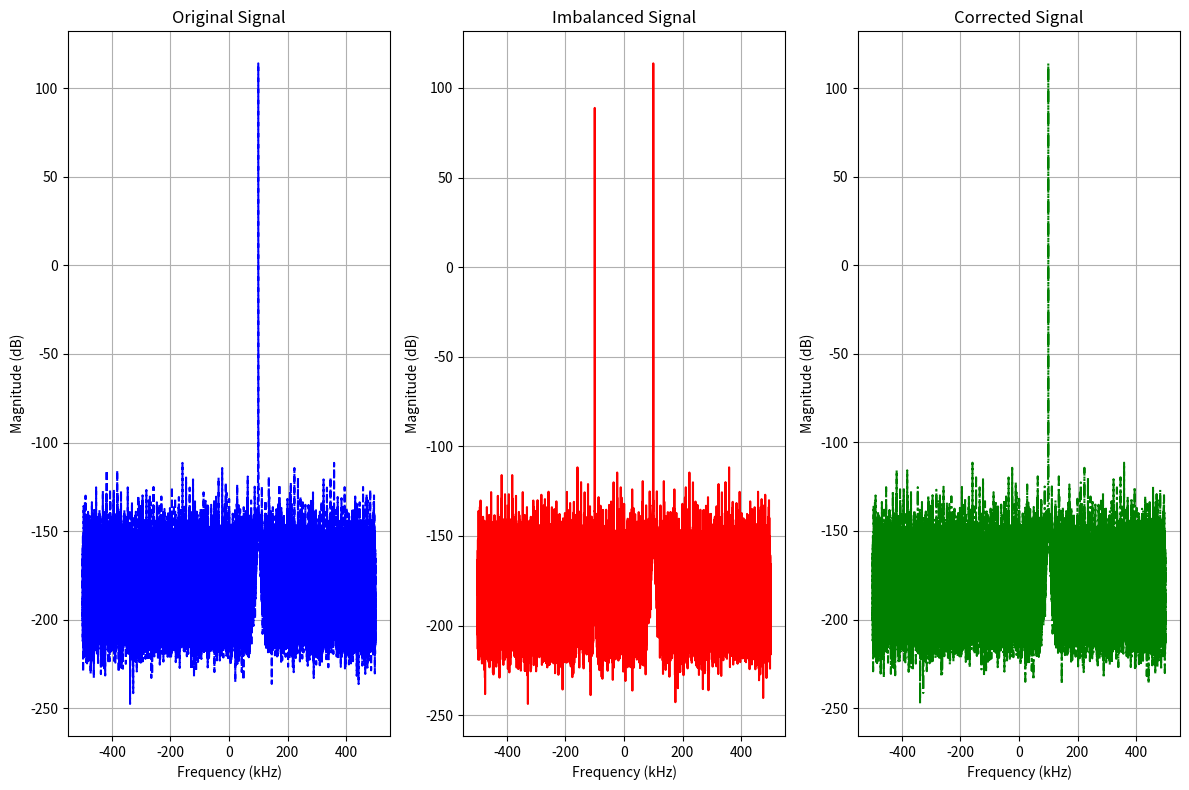

Python code for this plot:
import numpy as np
import matplotlib.pyplot as plt

# Parameters
fs = 1e6  # Sampling frequency (1 MHz)
f_signal = 100e3  # Signal frequency (100 kHz)
T = 1  # Signal duration in seconds
IRR_dB = 25  # Desired image rejection ratio in dB

# Time vector
t = np.arange(0, T, 1/fs)

# Generate single-tone signal (baseband)
z_I = np.cos(2 * np.pi * f_signal * t)  # In-phase component
z_Q = np.sin(2 * np.pi * f_signal * t)  # Quadrature component

# Original complex signal (without imbalance)
z_original = z_I + 1j * z_Q

# Assuming the values for g and phi to achieve -25 dB image rejection
g = 0.94  # Gain imbalance
phi = np.radians(5.5)  # Phase imbalance (5 degrees)

# Apply imbalance
z_I_prime = z_I  # In-phase component remains unchanged
z_Q_prime = g * (np.cos(phi) * z_Q - np.sin(phi) * z_I)  # Quadrature component is imbalanced

# Imbalanced complex signal
z_prime = z_I_prime + 1j * z_Q_prime

# QEC Algorithm
# Estimate gain and phase
g_est = np.sqrt(np.sum(np.abs(z_Q_prime)**2) / np.sum(np.abs(z_I_prime)**2))
phi_est = np.sum(z_I_prime * z_Q_prime) / np.sqrt(np.sum(np.abs(z_I_prime)**2) * np.sum(np.abs(z_Q_prime)**2))

# Correct the imbalance
z_I_corrected = z_I_prime
z_Q_corrected = np.tan(phi) * z_I_prime +  (1 / (g * np.cos(phi))) * z_Q_prime

# Corrected complex signal
z_corrected = z_I_corrected + 1j * z_Q_corrected

# Apply windowing to reduce spectral leakage (Hann window)
window = np.hanning(len(z_prime))

# Perform FFT for all signals to analyze frequency domain
Z_original = np.fft.fftshift(np.fft.fft(z_original * window))
Z_prime = np.fft.fftshift(np.fft.fft(z_prime * window))
Z_corrected = np.fft.fftshift(np.fft.fft(z_corrected * window))
frequencies = np.fft.fftshift(np.fft.fftfreq(len(t), 1/fs))

# Convert to dB scale
Z_original_dB = 20 * np.log10(np.abs(Z_original))
Z_prime_dB = 20 * np.log10(np.abs(Z_prime))
Z_corrected_dB = 20 * np.log10(np.abs(Z_corrected))

# Signal and image power in the imbalanced signal
signal_power = np.max(Z_prime_dB[frequencies >= 0])  # Power of the main signal (positive frequencies)
image_power = np.max(Z_prime_dB[frequencies < 0])  # Power of the image (negative frequencies)

# Calculate Image Rejection Ratio (IRR)
image_rejection_ratio = signal_power - image_power

# Signal and image power in the corrected signal
signal_power_corrected = np.max(Z_corrected_dB[frequencies >= 0])  # Power of the main signal (positive frequencies)
image_power_corrected = np.max(Z_corrected_dB[frequencies < 0])  # Power of the image (negative frequencies)

# Calculate Image Rejection Ratio (IRR) after correction
image_rejection_ratio_corrected = signal_power_corrected - image_power_corrected

# Print verification outputs
print(f"Signal Power (dB) - Original: {np.max(Z_original_dB[frequencies >= 0])}")
print(f"Image Power (dB) - Original: {np.max(Z_original_dB[frequencies < 0])}")
print(f"Signal Power (dB) - Imbalanced: {signal_power}")
print(f"Image Power (dB) - Imbalanced: {image_power}")
print(f"Image Rejection Ratio (dB) - Imbalanced: {image_rejection_ratio}")
print(f"Signal Power (dB) - Corrected: {signal_power_corrected}")
print(f"Image Power (dB) - Corrected: {image_power_corrected}")
print(f"Image Rejection Ratio (dB) - Corrected: {image_rejection_ratio_corrected}")

plt.figure(figsize=(12, 8))

# Create 3 subplots (1 row, 3 columns)
plt.subplot(1, 3, 1)
plt.plot(frequencies / 1e3, Z_original_dB, label="Original Signal", linestyle='--', color='blue')
plt.title("Original Signal")
plt.xlabel("Frequency (kHz)")
plt.ylabel("Magnitude (dB)")
plt.grid(True)

plt.subplot(1, 3, 2)
plt.plot(frequencies / 1e3, Z_prime_dB, label=f"Imbalanced Signal (-{IRR_dB} dB image rejection)", color='red')
plt.title("Imbalanced Signal")
plt.xlabel("Frequency (kHz)")
plt.ylabel("Magnitude (dB)")
plt.grid(True)

plt.subplot(1, 3, 3)
plt.plot(frequencies / 1e3, Z_corrected_dB, label="Corrected Signal", linestyle='-.', color='green')
plt.title("Corrected Signal")
plt.xlabel("Frequency (kHz)")
plt.ylabel("Magnitude (dB)")
plt.grid(True)

plt.tight_layout()  # Adjust spacing between subplots
plt.show()

# Output imbalance parameters
print(f"Applied Gain Imbalance (g): {g}")
print(f"Applied Phase Imbalance (phi in degrees): {np.degrees(phi)}")
print(f"Estimated Gain Imbalance (g_est): {g_est}")
print(f"Estimated Phase Imbalance (phi_est in degrees): {np.degrees(phi_est)}")
